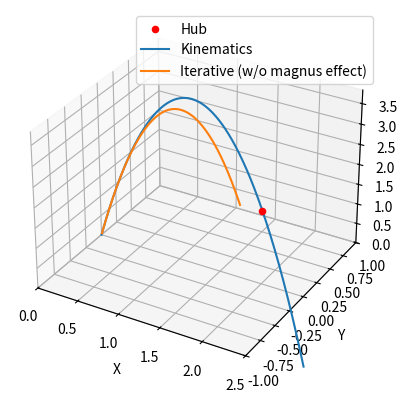

Here is the Python script that generated this plot:
import matplotlib.pyplot as plt
import numpy as np

fig, ax = plt.subplots(subplot_kw=dict(projection="3d"))

# All length quantities are in meters

hubx = 2
hubz = 72 * 2.54 / 100
ax.scatter(hubx, 0, hubz, c="red", label="Hub")

dt = 0.005
t_final = 2
t = np.linspace(0, t_final, round(t_final / dt))

g = 9.81
fuel_mass = 0.2150028  # kg - note, this is the average weight according to the range in the game manual
fuel_radius = (15 / 100) / 2
# Drag force and magnus effect coefficients. See:
# - https://en.wikipedia.org/wiki/Drag_equation
# - https://www.physics.usyd.edu.au/~cross/TRAJECTORIES/42.%20Ball%20Trajectories.pdf
# - https://www.chiefdelphi.com/t/paper-ballistic-trajectory-with-air-friction-drag-and-magnus/123764
ρ = 1.2041  # air, kg/m³, https://en.wikipedia.org/wiki/Density_of_air#Dry_air
A = np.pi * fuel_radius ** 2
C_D = 0.47  # https://en.wikipedia.org/wiki/Drag_coefficient#/media/File:14ilf1l.svg

def deg_to_rad(deg):
    return deg / 180.0 * np.pi

def rad_to_deg(rad):
    return rad / np.pi * 180.0

def polar_velocity_to_components(vel, pitch, yaw):
    vz = vel * np.sin(pitch)
    vxy_hypot = vel * np.cos(pitch)
    vx = vxy_hypot * np.cos(yaw)
    vy = vxy_hypot * np.sin(yaw)

    return vx, vy, vz

def cross(a, b):
    # https://en.wikipedia.org/wiki/Cross_product#Coordinate_notation
    return np.array([
        a[1] * b[2] - a[2] * b[1],
        a[2] * b[0] - a[0] * b[2],
        a[0] * b[1] - a[1] * b[0]
    ])

def norm(v):
    return np.sqrt(v[0] ** 2 + v[1] ** 2 + v[2] ** 2)

def normalize(v):
    return v / norm(v)

def calculate_trajectory_kinematics(vel, hood_angle, robot_heading):
    vx, vy, vz = polar_velocity_to_components(vel, hood_angle, robot_heading)

    return (
        vx * t + vr * t,
        vy * t + vt * t,
        vz * t + (1 / 2) * -g * t ** 2
    )

def calculate_trajectory_iterative(vel, hood_angle, robot_heading, apply_magnus_effect):
    vx, vy, vz = polar_velocity_to_components(vel, hood_angle, robot_heading)

    x = np.zeros_like(t)
    y = np.zeros_like(t)
    z = np.zeros_like(t)
    i_end = None
    past_hub_on_upwards_arc = False

    for i in range(len(t)):
        # Get last position, velocity, acceleration
        if i > 0:
            lx = x[i - 1]
            ly = y[i - 1]
            lz = z[i - 1]
        else:
            lx = ly = lz = 0

        lvx = vx
        lvy = vy
        lvz = vz

        lv = np.array([lvx, lvy, lvz])
        lv_unit = normalize(lv)
        lv_mag = np.sqrt(lvx ** 2 + lvy ** 2 + lvz ** 2)

        if i > 0:
            lax = ax
            lay = ay
            laz = az
        else:
            lax = lay = laz = 0

        # Calculate forces
        f = np.array([0.0, 0.0, 0.0])

        ## Weight
        f[2] += fuel_mass * -g

        ## Drag. See: https://en.wikipedia.org/wiki/Drag_equation
        ### Get current velocity as unit vector and magnitude
        fd = (1 / 2) * ρ * lv_mag ** 2 * C_D * A
        ### Drag is opposite of current velocity unit vector
        fd = -fd * lv_unit
        f += fd

        ## Magnus effect. See:
        ## - https://www.physics.usyd.edu.au/~cross/TRAJECTORIES/42.%20Ball%20Trajectories.pdf
        ## - https://www.chiefdelphi.com/t/paper-ballistic-trajectory-with-air-friction-drag-and-magnus/123764
        ### TODO: calculate angular velocity based on initial velocity
        ### TODO: angular velocity drag
        ω = 10 * normalize(np.array([-lv[1], lv[0], 0]))  # Rotation axis is motion direction rotated by 90° CCW
        C_L = 1 / (2 + (lv_mag / (lv_mag + 1)))
        if C_L > C_D:
            C_L = C_D
        fm = (1 / 2) * ρ * A * fuel_radius * C_L * lv_mag * cross(ω, lv)
        if apply_magnus_effect:
            f += fm
            # print(fm)
            # print(normalize(cross(lv_unit, axis_of_rotation)))

        # Calculate acceleration
        ax = f[0] / fuel_mass
        ay = f[1] / fuel_mass
        az = f[2] / fuel_mass

        # Integrate acceleration
        vx += (lax + ax) / 2 * dt
        vy += (lay + ay) / 2 * dt
        vz += (laz + az) / 2 * dt

        # Integrate velocity
        x[i] = lx + (lvx + vx) / 2 * dt
        y[i] = ly + (lvy + vy) / 2 * dt
        z[i] = lz + (lvz + vz) / 2 * dt

        if z[i] > hubz:
            past_hub_on_upwards_arc = True
        elif z[i] < hubz and past_hub_on_upwards_arc:
            i_end = i + 1
            break

    if i_end is not None:
        return x[:i_end], y[:i_end], z[:i_end]
    else:
        return x, y, z

v0 = 9
vr = 0
vt = 0

print(f"v0 = {v0}, vr = {vr}, vt = {vt}")

# First compute stationary shooting velocity
discriminant = v0 ** 4 - g * (g * hubx ** 2 + 2 * hubz * v0 ** 2)
if discriminant < 0:
    print("\tDiscriminant is negative")
    exit(1)
phi_1 = np.atan((v0 ** 2 + np.sqrt(discriminant)) / (g * hubx))
phi_2 = np.atan((v0 ** 2 - np.sqrt(discriminant)) / (g * hubx))

def is_valid_phi(phi):
    return deg_to_rad(15) < phi < deg_to_rad(90)

if is_valid_phi(phi_1) and (phi_1 > phi_2 or not is_valid_phi(phi_2)):
    hood_angle = phi_1
elif is_valid_phi(phi_2):
    hood_angle = phi_2
else:
    print("\tNo phi found")
    exit(1)

print(f"\tphi_1 = {rad_to_deg(phi_1)}, phi_2 = {rad_to_deg(phi_2)}, hood_angle = {rad_to_deg(hood_angle)}")

vx = v0 * np.cos(hood_angle)
vy = 0
vz = v0 * np.sin(hood_angle)

# Now subtract robot velocity from stationary shooting velocity
vx -= vr
vy -= vt

# Now calculate hood_angle, robot_heading, and shooting magnitude from 3d shooting vector
v = np.sqrt(vx ** 2 + vy ** 2 + vz ** 2)
hood_angle = np.asin(vz / v)
robot_heading = np.atan2(vy, vx)
print(
    f"\tafter compensate: v = {v}, hood_angle = {rad_to_deg(hood_angle)}, robot_heading = {rad_to_deg(robot_heading)}")

ax.plot(*calculate_trajectory_kinematics(v, hood_angle, robot_heading), label="Kinematics")
ax.plot(*calculate_trajectory_iterative(v, hood_angle, robot_heading, False), label="Iterative (w/o magnus effect)")
# ax.plot(*calculate_trajectory_iterative(v, hood_angle, robot_heading, True), label="Iterative (w/ magnus effect)")

ax.set(xlim=[0, hubx + 0.5], ylim=[-1, 1], zlim=[0, hubz + 2], xlabel="X", ylabel="Y", zlabel="Z")
ax.legend()

plt.show()
